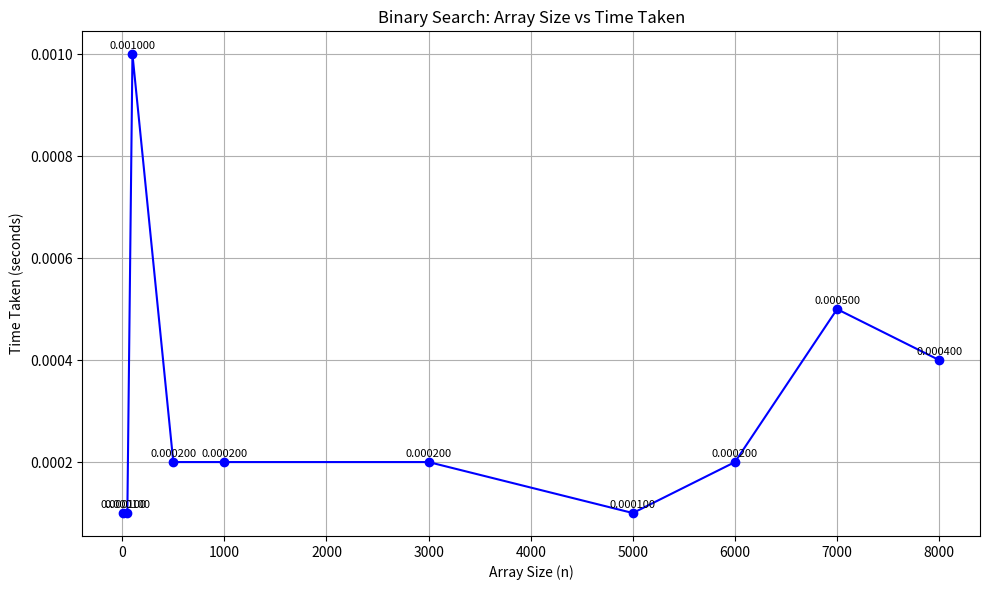

The script that saved this image:
import matplotlib.pyplot as plt

# Data
n_values = [10, 50, 100, 500, 1000, 3000, 5000, 6000, 7000, 8000]
time_values = [0.000100, 0.000100, 0.00100, 0.000200, 0.000200, 
               0.000200, 0.000100, 0.000200, 0.000500, 0.000400]

# Plotting
plt.figure(figsize=(10, 6))
plt.plot(n_values, time_values, marker='o', linestyle='-', color='blue')

# Titles and labels
plt.title('Binary Search: Array Size vs Time Taken')
plt.xlabel('Array Size (n)')
plt.ylabel('Time Taken (seconds)')
plt.grid(True)

# Show data point values
for i in range(len(n_values)):
    plt.text(n_values[i], time_values[i] + 0.00001, f"{time_values[i]:.6f}", 
             ha='center', fontsize=8)

plt.tight_layout()
plt.show()
